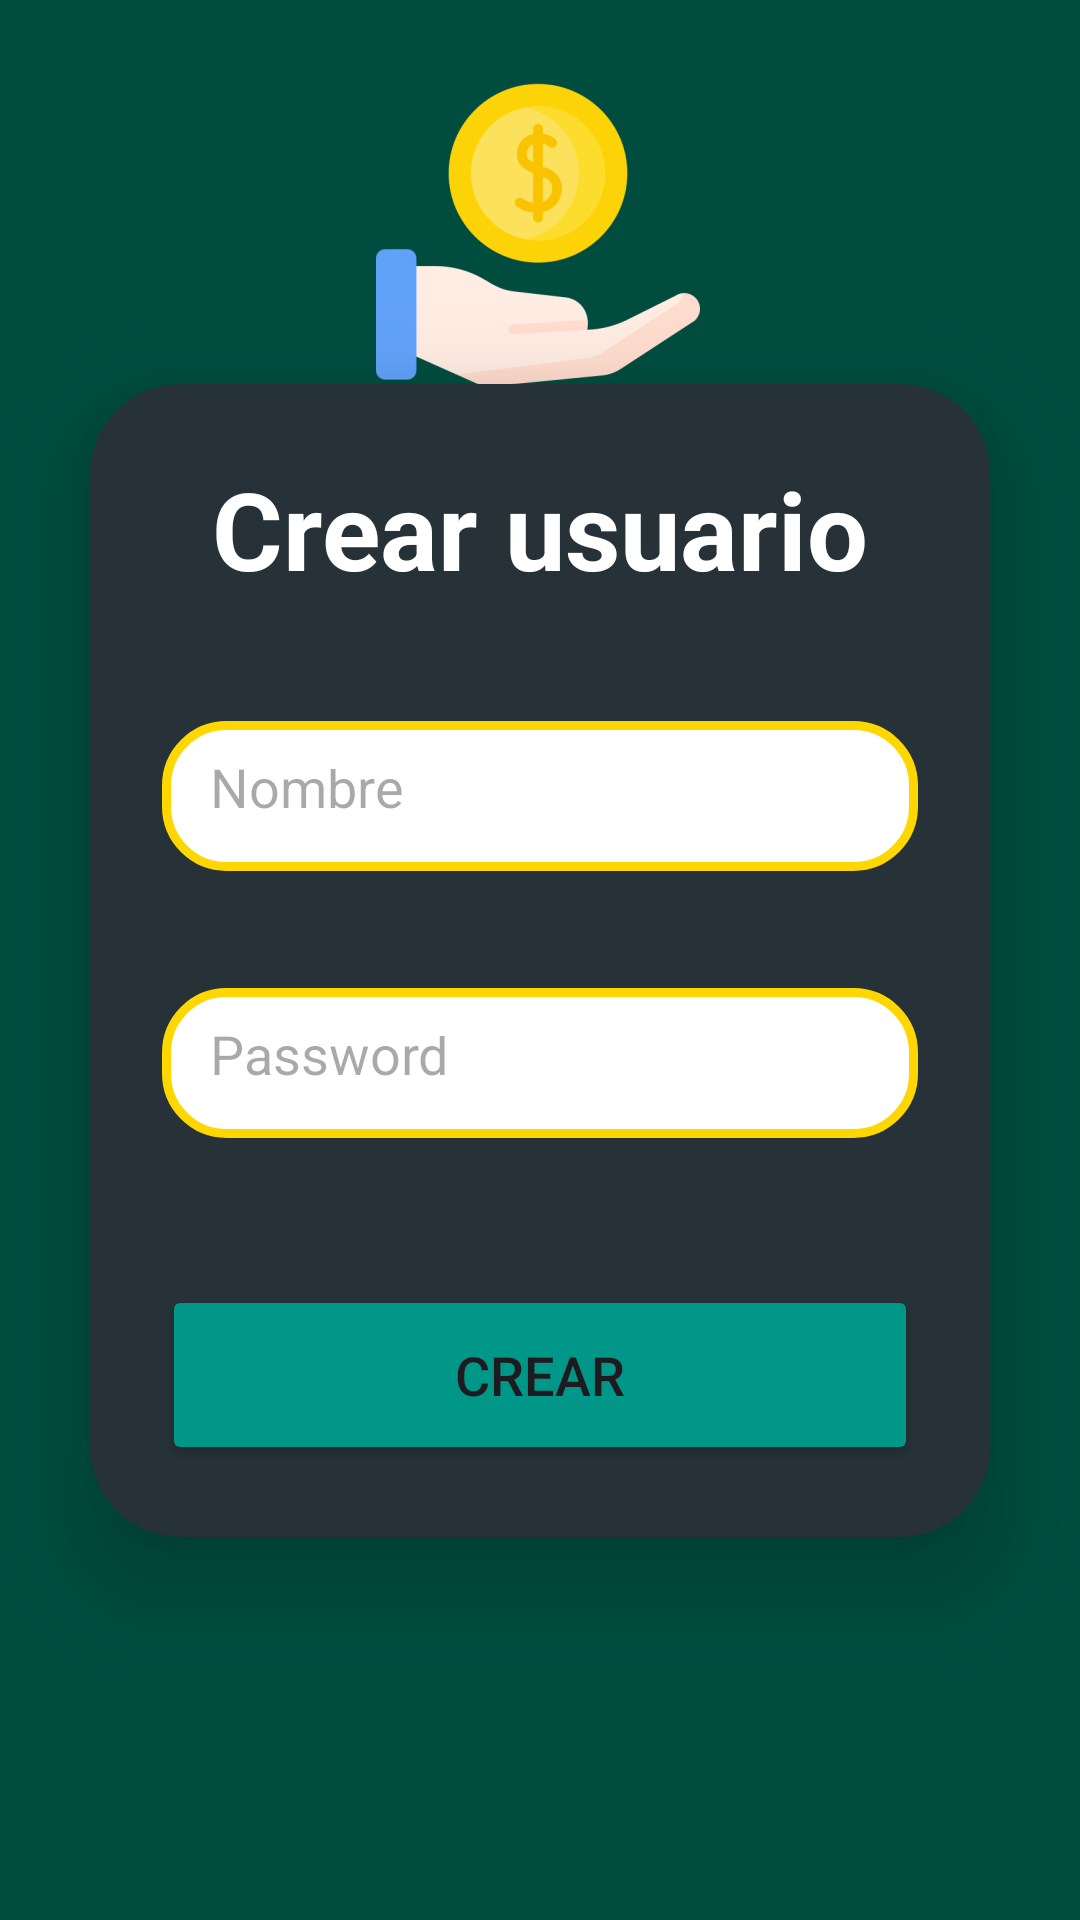

Android layout source for this screen:
<!-- AndroidManifest.xml: application theme Theme.GestorGastos -->
<!-- res/layout/activity_main_crear_uusario.xml -->
<?xml version="1.0" encoding="utf-8"?>
<androidx.constraintlayout.widget.ConstraintLayout
    xmlns:android="http://schemas.android.com/apk/res/android"
    xmlns:app="http://schemas.android.com/apk/res-auto"
    xmlns:tools="http://schemas.android.com/tools"
    android:layout_width="match_parent"
    android:layout_height="match_parent"
    android:background="@color/background_green_dark"
    tools:context=".MainActivityCrearUusario">

    <androidx.cardview.widget.CardView
        android:id="@+id/login_card_view"
        android:layout_width="match_parent"
        android:layout_height="wrap_content"
        android:layout_margin="30dp"
        app:cardBackgroundColor="@color/card_background"
        app:cardCornerRadius="30dp"
        app:cardElevation="20dp"
        app:layout_constraintStart_toStartOf="parent"
        app:layout_constraintEnd_toEndOf="parent"
        app:layout_constraintTop_toTopOf="parent"
        app:layout_constraintBottom_toBottomOf="parent">

        <LinearLayout
            android:layout_width="match_parent"
            android:layout_height="wrap_content"
            android:layout_gravity="center_horizontal"
            android:orientation="vertical"
            android:padding="24dp">

            <TextView
                android:id="@+id/loginText1"
                android:layout_width="match_parent"
                android:layout_height="wrap_content"
                android:text="Crear usuario"
                android:textAlignment="center"
                android:textColor="@color/text_primary"
                android:textSize="36sp"
                android:textStyle="bold" />

            <EditText
                android:id="@+id/editMainUsername1"
                android:layout_width="match_parent"
                android:layout_height="50dp"
                android:layout_marginTop="40dp"
                android:background="@drawable/custom_edittext"
                android:drawablePadding="8dp"
                android:hint="Nombre"
                android:padding="16dp"
                android:textColor="@android:color/black"
                android:textColorHighlight="@android:color/darker_gray" />

            <TextView
                android:id="@+id/textViewCrearNombre"
                android:layout_width="match_parent"
                android:layout_height="wrap_content"
                android:textColor="@color/text_secondary" />

            <EditText
                android:id="@+id/editMainPassword1"
                android:layout_width="match_parent"
                android:layout_height="50dp"
                android:layout_marginTop="20dp"
                android:background="@drawable/custom_edittext"
                android:drawablePadding="16dp"
                android:hint="Password"
                android:inputType="textPassword"
                android:padding="16dp"
                android:textColor="@android:color/black"
                android:textColorHighlight="@android:color/darker_gray" />

            <TextView
                android:id="@+id/textViewCrearContrasena"
                android:layout_width="match_parent"
                android:layout_height="wrap_content"
                android:textColor="@color/text_secondary" />

            <Button
                android:id="@+id/buttonMainLogin1"
                android:layout_width="match_parent"
                android:layout_height="60dp"
                android:layout_marginTop="30dp"
                android:backgroundTint="@animator/button_color_selector"

                android:text="Crear"
            android:textSize="18sp"
            app:cornerRadius="20dp" />

        </LinearLayout>

    </androidx.cardview.widget.CardView>

    <ImageView
        android:id="@+id/imageView3"
        android:layout_width="wrap_content"
        android:layout_height="wrap_content"
        app:layout_constraintBottom_toBottomOf="parent"
        app:layout_constraintEnd_toEndOf="parent"
        app:layout_constraintHorizontal_bias="0.498"
        app:layout_constraintStart_toStartOf="parent"
        app:layout_constraintTop_toTopOf="parent"
        app:layout_constraintVertical_bias="0.046"
        app:srcCompat="@mipmap/icon_logo" />

</androidx.constraintlayout.widget.ConstraintLayout>
<!-- resources referenced by this layout -->
<resources>
  <color name="background_green_dark">#004d40</color>
  <color name="card_background">#263238</color>
  <color name="text_primary">#ffffff</color>
  <color name="text_secondary">#b2dfdb</color>
  <!-- drawable custom_edittext (drawable) -->
  <?xml version="1.0" encoding="utf-8"?>
  <shape xmlns:android="http://schemas.android.com/apk/res/android"
      android:shape="rectangle">
  
      <stroke
          android:width="3dp"
          android:color="@color/stroke_color"/>
      <solid
          android:color="@color/edittext_background"/>
      <corners
          android:radius="20dp"/>
  </shape>
  <!-- mipmap icon_logo: webp bitmap (mipmap-hdpi, 4582 bytes) -->
  <style name="Theme.GestorGastos" parent="Base.Theme.GestorGastos" />
  <color name="stroke_color">#FFD700</color>
  <color name="edittext_background">#ffffff</color>
  <style name="Base.Theme.GestorGastos" parent="Theme.Material3.DayNight.NoActionBar">
          
          
      </style>
</resources>
